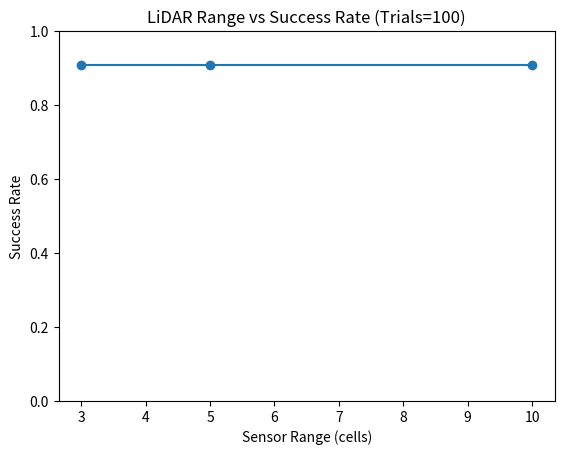

Write the Python code that produced this figure.
import random
import matplotlib.pyplot as plt
import heapq

# マップ設定
GRID_SIZE = 10
START = (9, 0)
GOAL = (0, 9)
OBSTACLE_COUNT = 20

# ====== A* 探索 ======
def a_star(grid, start, goal):
    h = lambda a, b: abs(a[0] - b[0]) + abs(a[1] - b[1])
    open_set = [(h(start, goal), 0, start, [])]
    visited = set()

    while open_set:
        _, cost, current, path = heapq.heappop(open_set)
        if current in visited:
            continue
        visited.add(current)
        path = path + [current]
        if current == goal:
            return path
        for dx, dy in [(1,0), (-1,0), (0,1), (0,-1)]:
            nx, ny = current[0] + dx, current[1] + dy
            if 0 <= nx < GRID_SIZE and 0 <= ny < GRID_SIZE:
                if grid[ny][nx] == 0:
                    heapq.heappush(open_set, (cost+1+h((nx,ny),goal), cost+1, (nx,ny), path))
    return []

# ====== マップ生成 ======
def generate_grid():
    grid = [[0 for _ in range(GRID_SIZE)] for _ in range(GRID_SIZE)]
    count = 0
    while count < OBSTACLE_COUNT:
        x, y = random.randint(0, GRID_SIZE-1), random.randint(0, GRID_SIZE-1)
        if (x, y) not in (START, GOAL) and grid[y][x] == 0:
            grid[y][x] = 1
            count += 1
    return grid

# ====== LiDAR風センサー ======
def perceive_lidar(grid, distance=3, false_pos=0.05, false_neg=0.05):
    perceived = [[0 for _ in range(GRID_SIZE)] for _ in range(GRID_SIZE)]
    directions = [(dx, dy) for dx in [-1,0,1] for dy in [-1,0,1] if not(dx==0 and dy==0)]
    
    for dx, dy in directions:
        x, y = START
        for _ in range(distance):
            x += dx
            y += dy
            if not (0 <= x < GRID_SIZE and 0 <= y < GRID_SIZE):
                break
            if grid[y][x] == 1:
                if random.random() > false_neg:
                    perceived[y][x] = 1
                break
            else:
                if random.random() < false_pos:
                    perceived[y][x] = 1
                    break
    return perceived

# ====== 実験 ======
def run_experiment(distance, trials=50):
    success = 0
    for _ in range(trials):
        grid = generate_grid()
        perceived = perceive_lidar(grid, distance=distance)
        path = a_star(perceived, START, GOAL)
        if path:
            success += 1
    return success / trials

# ====== 実行 ======
trials = 100
distances = [3, 5, 10]
results = [run_experiment(d, trials) for d in distances]

plt.plot(distances, results, marker="o")
plt.ylim(0,1)
plt.xlabel("Sensor Range (cells)")
plt.ylabel("Success Rate")
plt.title(f"LiDAR Range vs Success Rate (Trials={trials})")
plt.show()
